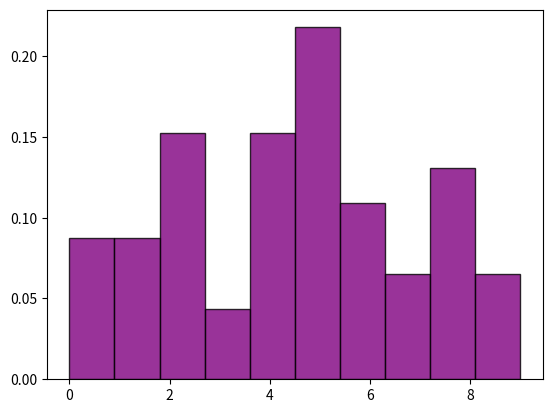

Here is the Python script that generated this plot:
import random
import numpy as np
import matplotlib.pyplot as plt
import time

seed = int(time.time())
x = [seed]
result = [seed%10]
a = 1664525
c = 1013904223
m=2**31 
def LCG(x_n):
    x_nn = ((a*x_n) + c) % m
    return x_nn

def second_last(a):
    return (a // 10) % 10

for i in range(50):
    x_nn = LCG(x[i])
    x_m = second_last(x_nn)
    x.append(x_nn)
    result.append(x_m)

print(result)
plt.hist(result, bins=10, density=True, alpha=0.8, color='purple', edgecolor='black')
#plt.show()
